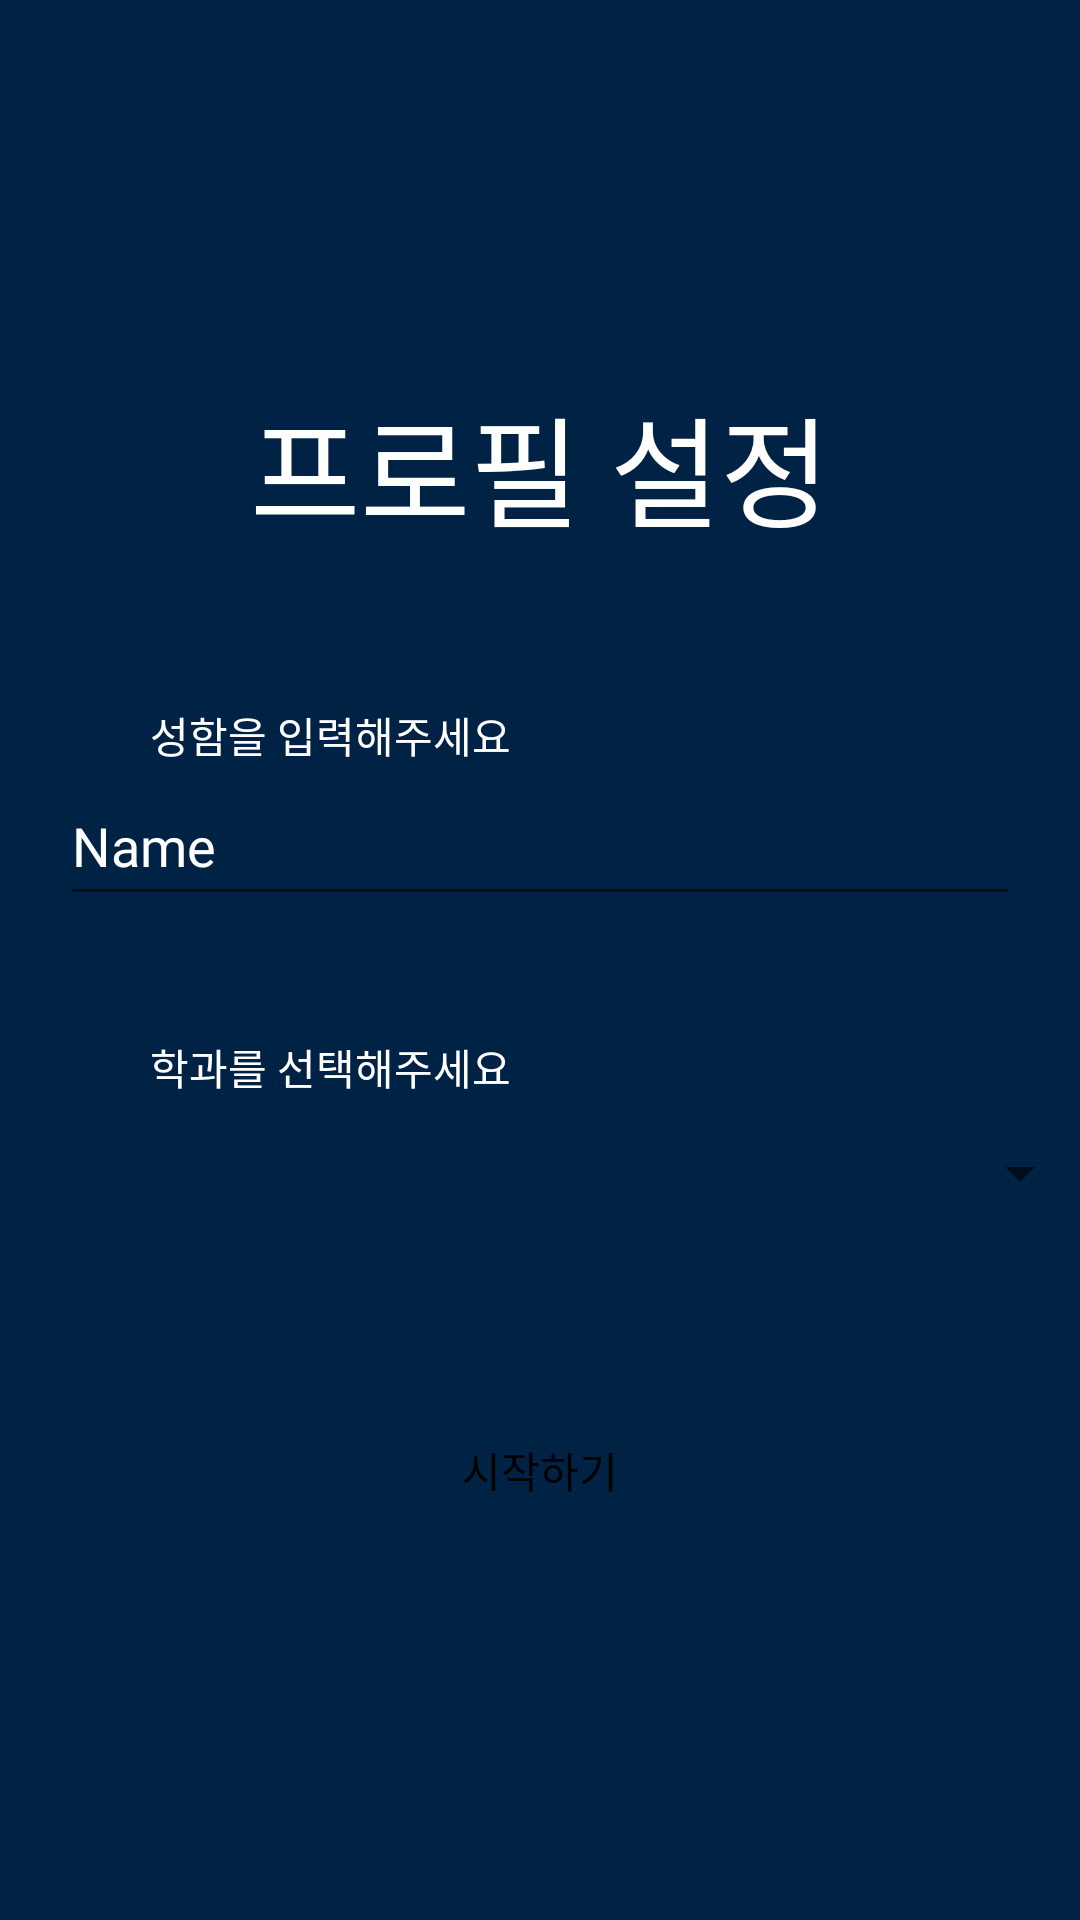

This screen was rendered from an Android layout file. Write that file and the resources it references.
<!-- AndroidManifest.xml: application theme Theme.Dorazy -->
<!-- res/layout/create_profile.xml -->
<?xml version="1.0" encoding="utf-8"?>
<androidx.constraintlayout.widget.ConstraintLayout xmlns:android="http://schemas.android.com/apk/res/android"
    xmlns:app="http://schemas.android.com/apk/res-auto"
    android:layout_width="match_parent"
    android:layout_height="match_parent"
    android:background="@drawable/loading_background">

    <LinearLayout
        android:layout_width="match_parent"
        android:layout_height="wrap_content"
        android:orientation="vertical"
        app:layout_constraintBottom_toBottomOf="parent"
        app:layout_constraintTop_toTopOf="parent">

        <TextView
            android:id="@+id/textView"
            android:layout_width="wrap_content"
            android:layout_height="wrap_content"
            android:layout_gravity="center_horizontal"
            android:layout_marginTop="120dp"
            android:layout_marginBottom="50dp"
            android:fontFamily="@font/aritaburilight"
            android:text="@string/set_profile"
            android:textColor="@color/white"
            android:textSize="40sp" />

        <TextView
            android:id="@+id/nameText2"
            android:layout_width="wrap_content"
            android:layout_height="wrap_content"
            android:layout_marginStart="50dp"
            android:text="@string/enter_name"
            android:textColor="@color/white" />

        <EditText
            android:id="@+id/nameInput2"
            android:layout_width="320dp"
            android:layout_height="50dp"
            android:layout_gravity="center_horizontal"
            android:fontFamily="@font/aritaburilight"
            android:hint="@string/name"
            android:textColor="@color/white"
            android:textColorHint="@color/white"
            android:textSize="18sp"
            android:importantForAutofill="no"
            android:inputType="text" />

        <TextView
            android:id="@+id/selectMajorText2"
            android:layout_width="wrap_content"
            android:layout_height="wrap_content"
            android:layout_marginStart="50dp"
            android:layout_marginTop="40dp"
            android:text="@string/select_major"
            android:textColor="@color/white" />

        <Spinner
            android:id="@+id/majorSpinner2"
            android:layout_width="320dp"
            android:layout_height="50dp"
            android:layout_marginStart="44dp"
            android:spinnerMode="dialog"
            android:theme="@style/customDialog" />

        <android.widget.Button
            android:id="@+id/startButton"
            android:layout_width="wrap_content"
            android:layout_height="wrap_content"
            android:layout_gravity="center_horizontal"
            android:layout_marginTop="50dp"
            android:layout_marginBottom="120dp"
            android:background="@drawable/login_button_drawable"
            android:text="@string/start"
            android:textColor="@color/black" />

    </LinearLayout>

</androidx.constraintlayout.widget.ConstraintLayout>
<!-- resources referenced by this layout -->
<resources>
  <color name="black">#FF000000</color>
  <color name="white">#FFFFFFFF</color>
  <!-- drawable loading_background (drawable) -->
  <?xml version="1.0" encoding="utf-8"?>
  <shape xmlns:android="http://schemas.android.com/apk/res/android"
      android:shape="rectangle">
      <solid android:color="#002244" />
  </shape>
  <string name="enter_name">성함을 입력해주세요</string>
  <string name="name" translatable="false">Name</string>
  <string name="select_major">학과를 선택해주세요</string>
  <string name="set_profile">프로필 설정</string>
  <string name="start">시작하기</string>
  <style name="customDialog">
          <item name="android:background">#0F0F0F</item>
          <item name="android:popupElevation">10dp</item>
      </style>
  <style name="Theme.Dorazy" parent="Theme.MaterialComponents.DayNight.DarkActionBar">
          <item name="windowNoTitle">true</item>
          
          <item name="colorPrimary">#002244</item>
          <item name="colorPrimaryVariant">#002244</item>
          <item name="colorOnPrimary">#002244</item>
          
          <item name="colorSecondary">@color/teal_200</item>
          <item name="colorSecondaryVariant">@color/teal_700</item>
          <item name="colorOnSecondary">@color/black</item>
          
          <item name="android:statusBarColor" tools:targetApi="l">#000000</item>
          
      </style>
  <color name="teal_200">#FF03DAC5</color>
  <color name="teal_700">#FF018786</color>
</resources>
